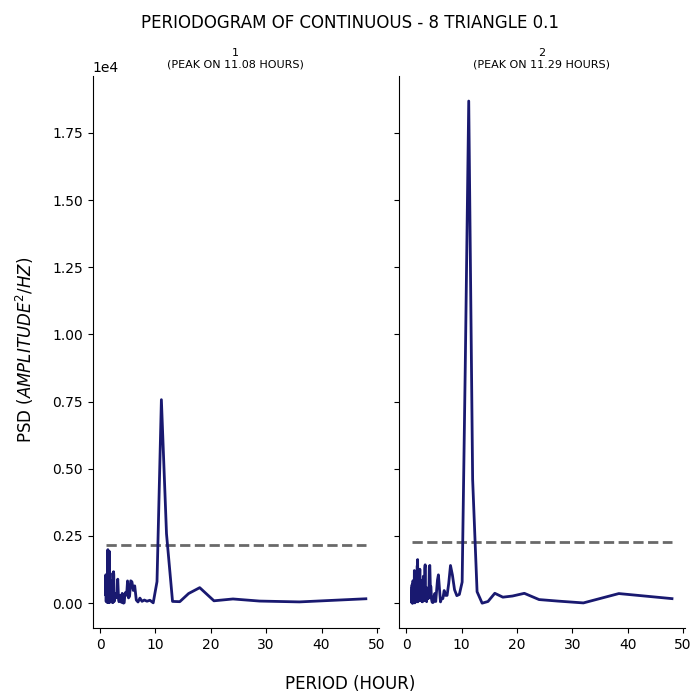

Data behind this chart, as committed beside it:
test, period, psd
1, 48.0, 164.6
1, 36.0, 47.95
1, 28.8, 79.32
1, 24.0, 157.4
1, 20.57, 89.1
1, 18.0, 577.9
1, 16.0, 361
1, 14.4, 56.35
1, 13.09, 66.05
1, 12.0, 2585
1, 11.08, 7571
1, 10.29, 803.1
1, 9.6, 13.9
1, 9.0, 109.3
1, 8.471, 73.02
1, 8.0, 117.3
1, 7.579, 68.92
1, 7.2, 188.9
1, 6.857, 44.51
1, 6.545, 116.8
1, 6.261, 645.1
1, 6.0, 474.8
1, 5.76, 795
1, 5.538, 833.3
1, 5.333, 258.8
1, 5.143, 197.5
1, 4.966, 829.1
1, 4.8, 297.1
1, 4.645, 407.6
1, 4.5, 357.2
1, 4.364, 19.77
1, 4.235, 1.258
1, 4.114, 283.2
1, 4.0, 364.8
1, 3.892, 27.21
1, 3.789, 249.2
1, 3.692, 93.14
1, 3.6, 294.5
1, 3.512, 92.47
1, 3.429, 54.36
1, 3.349, 124.9
1, 3.273, 472.9
1, 3.2, 893.9
1, 3.13, 768.8
1, 3.064, 230.2
1, 3.0, 216
1, 2.939, 321.7
1, 2.88, 199.4
1, 2.824, 359.6
1, 2.769, 336.5
1, 2.717, 277.2
1, 2.667, 267.4
1, 2.618, 79.51
1, 2.571, 350.3
1, 2.526, 218.8
1, 2.483, 1055
1, 2.441, 1171
1, 2.4, 41.7
1, 2.361, 884.9
1, 2.323, 1122
... 271 more rows
